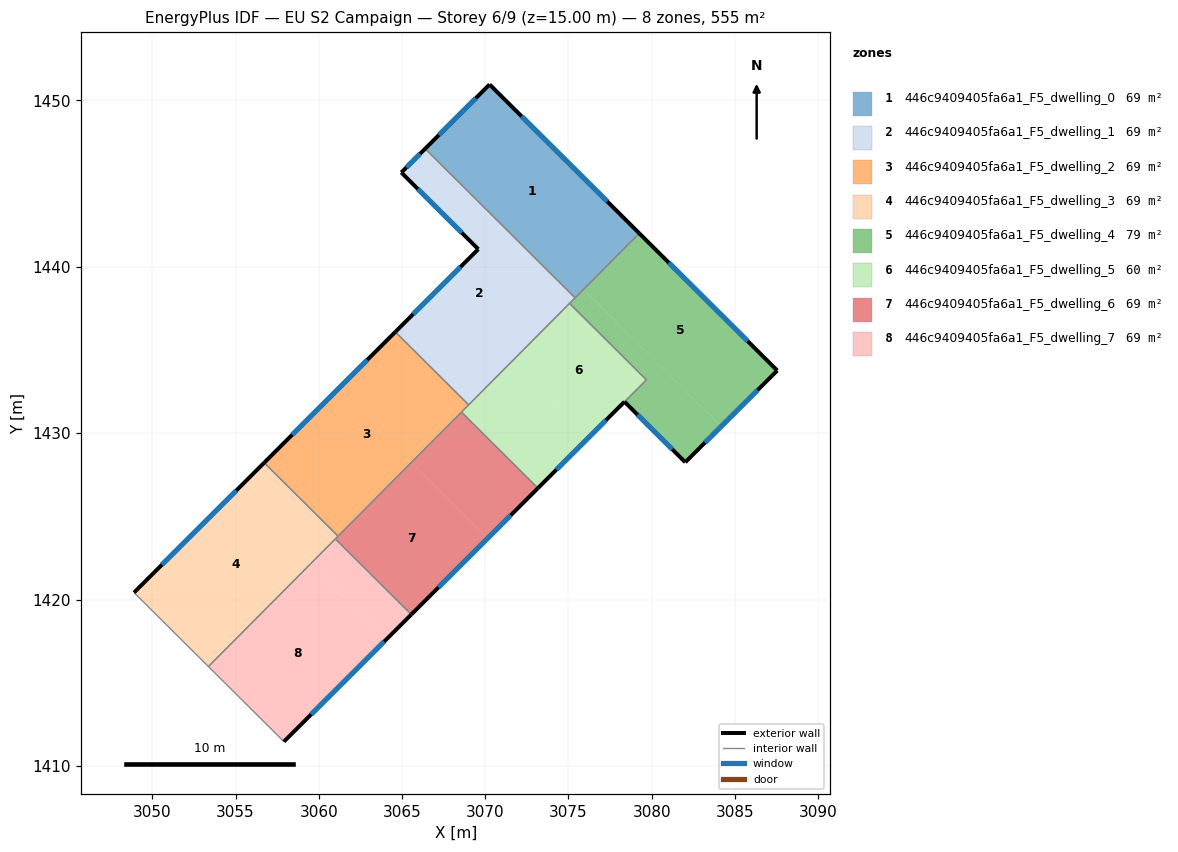
=== STOREY PLAN SPEC (per zone: floor XY polygon, exterior-wall plan segments, windows/doors) ===
zone 1: 446c9409405fa6a1_F5_dwelling_0  (69.4 m²)
  floor: (3079.26, 1442.01) (3075.40, 1438.13) (3066.39, 1447.09) (3070.26, 1450.95)
  exterior wall: (3070.26, 1450.95) – (3066.39, 1447.09)  [5.5 m]
    window: (3069.43, 1450.12) – (3067.22, 1447.92)  [5.4 m²]
  exterior wall: (3079.26, 1442.01) – (3070.26, 1450.95)  [12.7 m]
    window: (3077.33, 1443.92) – (3072.19, 1449.03)  [12.4 m²]
  interior walls: 2
zone 2: 446c9409405fa6a1_F5_dwelling_1  (69.4 m²)
  floor: (3069.58, 1441.05) (3064.96, 1445.66) (3066.39, 1447.09) (3075.40, 1438.13) (3069.00, 1431.70) (3064.60, 1436.08)
  exterior wall: (3069.58, 1441.05) – (3064.60, 1436.08)  [7.0 m]
    window: (3068.52, 1439.99) – (3065.67, 1437.15)  [6.9 m²]
  exterior wall: (3064.96, 1445.66) – (3069.58, 1441.05)  [6.5 m]
    window: (3065.95, 1444.67) – (3068.59, 1442.04)  [6.4 m²]
  exterior wall: (3066.39, 1447.09) – (3064.96, 1445.66)  [2.0 m]
    window: (3066.08, 1446.78) – (3065.26, 1445.97)  [2.0 m²]
  interior walls: 4
zone 3: 446c9409405fa6a1_F5_dwelling_2  (69.4 m²)
  floor: (3069.00, 1431.70) (3061.16, 1423.81) (3056.72, 1428.22) (3064.60, 1436.08)
  exterior wall: (3064.60, 1436.08) – (3056.72, 1428.22)  [11.1 m]
    window: (3062.91, 1434.40) – (3058.41, 1429.91)  [10.9 m²]
  interior walls: 4
zone 4: 446c9409405fa6a1_F5_dwelling_3  (69.4 m²)
  floor: (3061.16, 1423.81) (3053.37, 1415.97) (3048.90, 1420.42) (3056.72, 1428.22)
  exterior wall: (3056.72, 1428.22) – (3048.90, 1420.42)  [11.0 m]
    window: (3055.04, 1426.55) – (3050.57, 1422.09)  [10.8 m²]
  interior walls: 4
zone 5: 446c9409405fa6a1_F5_dwelling_4  (79.0 m²)
  floor: (3087.55, 1433.76) (3084.18, 1430.41) (3075.90, 1438.64) (3079.26, 1442.01)
  floor: (3079.68, 1433.20) (3075.07, 1437.79) (3075.90, 1438.64) (3084.18, 1430.41) (3082.02, 1428.25) (3078.37, 1431.89)
  exterior wall: (3087.55, 1433.76) – (3079.26, 1442.01)  [11.7 m]
    window: (3085.77, 1435.53) – (3081.03, 1440.24)  [11.5 m²]
  exterior wall: (3082.02, 1428.25) – (3087.55, 1433.76)  [7.8 m]
    window: (3083.20, 1429.43) – (3086.36, 1432.58)  [7.7 m²]
  exterior wall: (3078.37, 1431.89) – (3082.02, 1428.25)  [5.2 m]
    window: (3079.15, 1431.11) – (3081.24, 1429.03)  [5.1 m²]
  interior walls: 4
zone 6: 446c9409405fa6a1_F5_dwelling_5  (59.8 m²)
  floor: (3079.68, 1433.20) (3076.19, 1429.72) (3071.59, 1434.30) (3075.07, 1437.79)
  floor: (3076.19, 1429.72) (3073.17, 1426.70) (3068.57, 1431.26) (3071.59, 1434.30)
  exterior wall: (3073.17, 1426.70) – (3078.37, 1431.89)  [7.3 m]
    window: (3074.28, 1427.81) – (3077.25, 1430.77)  [7.2 m²]
  interior walls: 5
zone 7: 446c9409405fa6a1_F5_dwelling_6  (69.4 m²)
  floor: (3073.17, 1426.70) (3070.13, 1423.67) (3065.55, 1428.22) (3068.57, 1431.26)
  floor: (3070.13, 1423.67) (3065.56, 1419.10) (3060.99, 1423.64) (3065.55, 1428.22)
  exterior wall: (3065.56, 1419.10) – (3073.17, 1426.70)  [10.7 m]
    window: (3067.19, 1420.73) – (3071.54, 1425.07)  [10.5 m²]
  interior walls: 4
zone 8: 446c9409405fa6a1_F5_dwelling_7  (69.4 m²)
  floor: (3064.03, 1417.58) (3057.90, 1411.46) (3053.37, 1415.97) (3059.47, 1422.11)
  floor: (3065.56, 1419.10) (3064.03, 1417.58) (3059.47, 1422.11) (3060.99, 1423.64)
  exterior wall: (3057.90, 1411.46) – (3065.56, 1419.10)  [10.8 m]
    window: (3059.54, 1413.10) – (3063.92, 1417.47)  [10.6 m²]
  interior walls: 3

=== DERIVED (storey summary) ===
Building: EU S2 Campaign
Storey: 6 of 9  (floor level z = 15.00 m)
Storey gross floor area: 555.3 m²
Zones on this storey: 8
  - 446c9409405fa6a1_F5_dwelling_0: floor 69.4 m²; exterior wall 18.2 m (54.5 m²); 2 window(s) 17.8 m²; WWR 32.7%
  - 446c9409405fa6a1_F5_dwelling_1: floor 69.4 m²; exterior wall 15.6 m (46.8 m²); 3 window(s) 15.3 m²; WWR 32.7%
  - 446c9409405fa6a1_F5_dwelling_2: floor 69.4 m²; exterior wall 11.1 m (33.4 m²); 1 window(s) 10.9 m²; WWR 32.7%
  - 446c9409405fa6a1_F5_dwelling_3: floor 69.4 m²; exterior wall 11.0 m (33.1 m²); 1 window(s) 10.8 m²; WWR 32.7%
  - 446c9409405fa6a1_F5_dwelling_4: floor 79.0 m²; exterior wall 24.7 m (74.0 m²); 3 window(s) 24.2 m²; WWR 32.7%
  - 446c9409405fa6a1_F5_dwelling_5: floor 59.8 m²; exterior wall 7.3 m (22.0 m²); 1 window(s) 7.2 m²; WWR 32.7%
  - 446c9409405fa6a1_F5_dwelling_6: floor 69.4 m²; exterior wall 10.7 m (32.2 m²); 1 window(s) 10.5 m²; WWR 32.7%
  - 446c9409405fa6a1_F5_dwelling_7: floor 69.4 m²; exterior wall 10.8 m (32.4 m²); 1 window(s) 10.6 m²; WWR 32.7%
Zone adjacency (shared interzone walls):
  - 446c9409405fa6a1_F5_dwelling_0 ↔ 446c9409405fa6a1_F5_dwelling_1
  - 446c9409405fa6a1_F5_dwelling_0 ↔ 446c9409405fa6a1_F5_dwelling_4
  - 446c9409405fa6a1_F5_dwelling_1 ↔ 446c9409405fa6a1_F5_dwelling_2
  - 446c9409405fa6a1_F5_dwelling_1 ↔ 446c9409405fa6a1_F5_dwelling_4
  - 446c9409405fa6a1_F5_dwelling_1 ↔ 446c9409405fa6a1_F5_dwelling_5
  - 446c9409405fa6a1_F5_dwelling_2 ↔ 446c9409405fa6a1_F5_dwelling_3
  - 446c9409405fa6a1_F5_dwelling_2 ↔ 446c9409405fa6a1_F5_dwelling_5
  - 446c9409405fa6a1_F5_dwelling_2 ↔ 446c9409405fa6a1_F5_dwelling_6
  - 446c9409405fa6a1_F5_dwelling_3 ↔ 446c9409405fa6a1_F5_dwelling_6
  - 446c9409405fa6a1_F5_dwelling_3 ↔ 446c9409405fa6a1_F5_dwelling_7
  - 446c9409405fa6a1_F5_dwelling_4 ↔ 446c9409405fa6a1_F5_dwelling_5
  - 446c9409405fa6a1_F5_dwelling_5 ↔ 446c9409405fa6a1_F5_dwelling_6
  - 446c9409405fa6a1_F5_dwelling_6 ↔ 446c9409405fa6a1_F5_dwelling_7